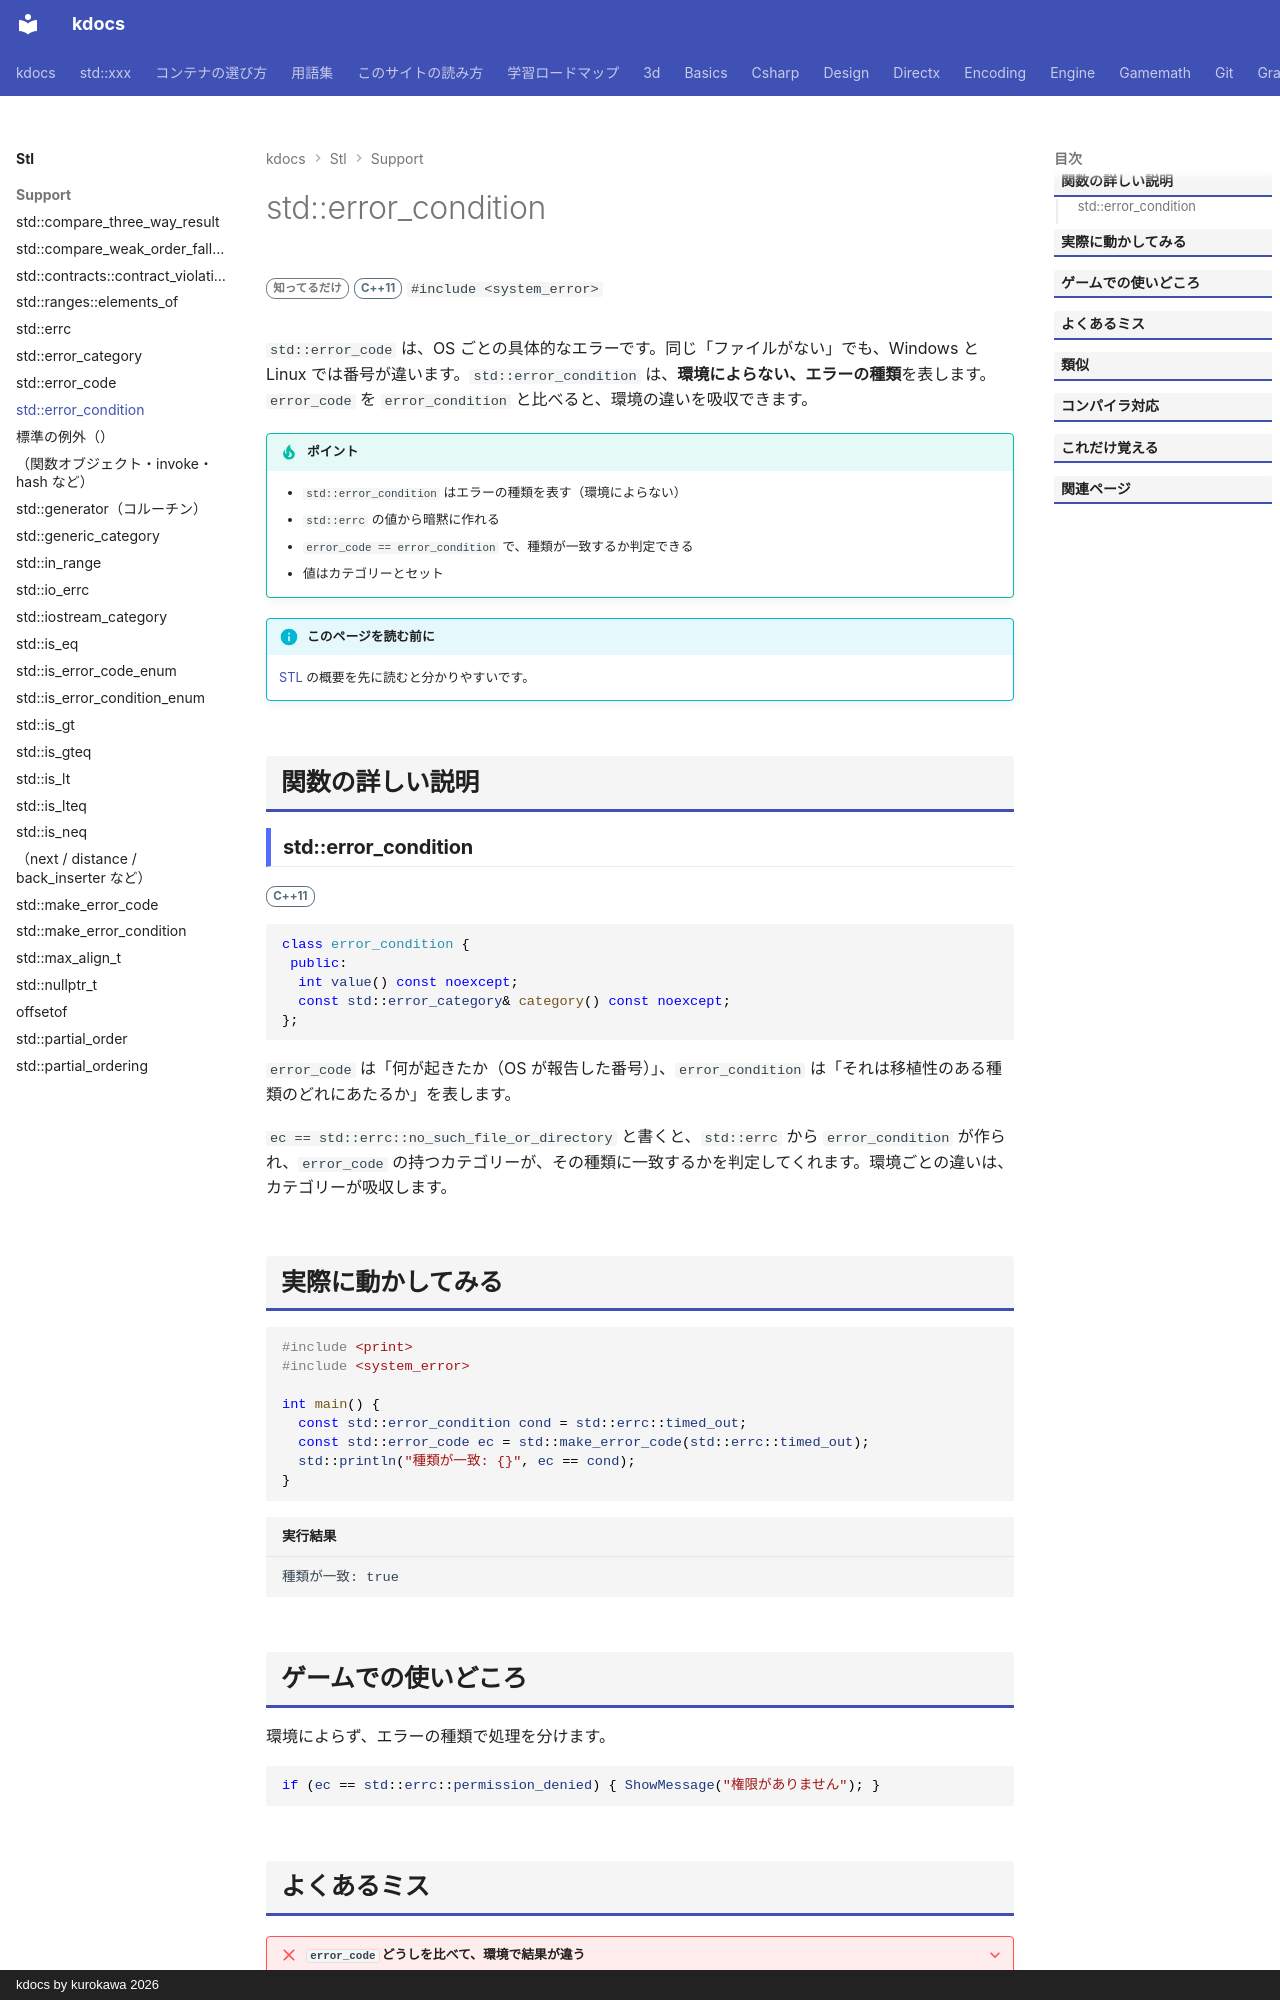

repository: qwzxdf/kdocs · page: stl/support/error_condition/index.html · generator: mkdocs · copyright: kdocs by kurokawa 2026

---
title: std::error_condition
summary: "環境に依存しない「エラーの種類」を表す。error_code と比べる相手。"
order: 31
group: エラーコード（<system_error>）
tags:
  - 型・言語サポート
---

# std::error_condition

<div class="page-badges" markdown>
<span class="rank rank-rare">知ってるだけ</span>
<span class="ver ver-11">C++11</span>
`#include <system_error>`
</div>

`std::error_code` は、OS ごとの具体的なエラーです。同じ「ファイルがない」でも、Windows と Linux では番号が違います。`std::error_condition` は、<strong>環境によらない、エラーの種類</strong>を表します。`error_code` を `error_condition` と比べると、環境の違いを吸収できます。

!!! tip "ポイント"
    - `std::error_condition` はエラーの種類を表す（環境によらない）
    - `std::errc` の値から暗黙に作れる
    - `error_code == error_condition` で、種類が一致するか判定できる
    - 値はカテゴリーとセット

!!! info "このページを読む前に"
    [STL](../index.md) の概要を先に読むと分かりやすいです。

## 関数の詳しい説明

### std::error_condition {#error_condition}

<span class="ver ver-11">C++11</span>

```cpp
class error_condition {
 public:
  int value() const noexcept;
  const std::error_category& category() const noexcept;
};
```

`error_code` は「何が起きたか（OS が報告した番号）」、`error_condition` は「それは移植性のある種類のどれにあたるか」を表します。

`ec == std::errc::no_such_file_or_directory` と書くと、`std::errc` から `error_condition` が作られ、`error_code` の持つカテゴリーが、その種類に一致するかを判定してくれます。環境ごとの違いは、カテゴリーが吸収します。
